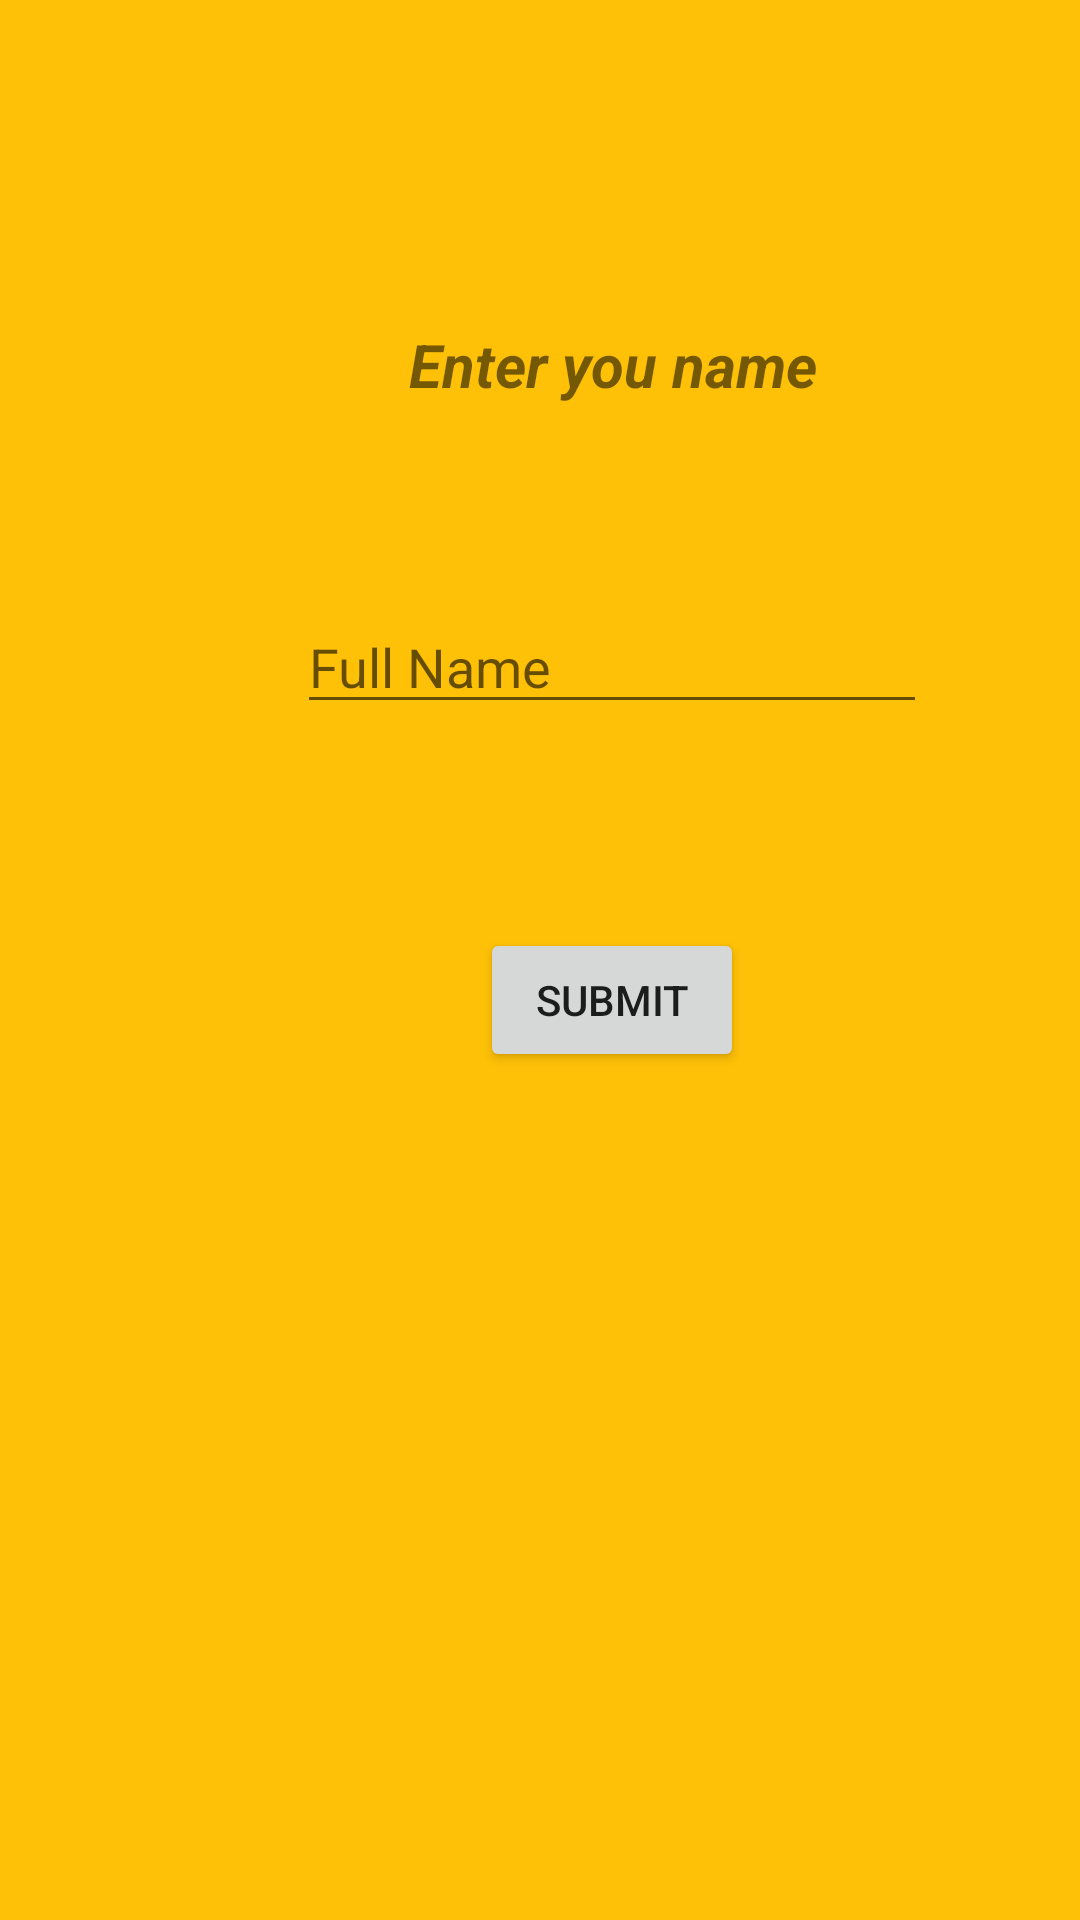

This screen was rendered from an Android layout file. Write that file and the resources it references.
<!-- AndroidManifest.xml: application theme Theme.UIDemoApp -->
<!-- res/layout/custom_dlg.xml -->
<?xml version="1.0" encoding="utf-8"?>
<androidx.constraintlayout.widget.ConstraintLayout xmlns:android="http://schemas.android.com/apk/res/android"
    xmlns:app="http://schemas.android.com/apk/res-auto"
    xmlns:tools="http://schemas.android.com/tools"
    android:layout_width="match_parent"
    android:layout_height="match_parent"
    android:background="#FFC107">

    <TextView
        android:id="@+id/textView"
        android:layout_width="wrap_content"
        android:layout_height="wrap_content"
        android:layout_marginStart="136dp"
        android:layout_marginTop="108dp"
        android:text="Enter you name"
        android:textAlignment="center"
        android:textSize="20sp"
        android:textStyle="bold|italic"
        app:layout_constraintStart_toStartOf="parent"
        app:layout_constraintTop_toTopOf="parent" />

    <EditText
        android:id="@+id/editTextTextPersonName"
        android:layout_width="wrap_content"
        android:layout_height="wrap_content"
        android:layout_marginTop="92dp"
        android:ems="10"
        android:hint="Full Name"
        android:inputType="textPersonName"
        app:layout_constraintEnd_toEndOf="@+id/textView"
        app:layout_constraintStart_toStartOf="@+id/textView"
        app:layout_constraintTop_toTopOf="@+id/textView" />

    <Button
        android:id="@+id/button"
        android:layout_width="wrap_content"
        android:layout_height="wrap_content"
        android:layout_marginTop="68dp"
        android:text="Submit"
        app:layout_constraintEnd_toEndOf="@+id/editTextTextPersonName"
        app:layout_constraintStart_toStartOf="@+id/editTextTextPersonName"
        app:layout_constraintTop_toBottomOf="@+id/editTextTextPersonName" />
</androidx.constraintlayout.widget.ConstraintLayout>
<!-- resources referenced by this layout -->
<resources>
  <style name="Theme.UIDemoApp" parent="Theme.MaterialComponents.DayNight.DarkActionBar">
          
          <item name="colorPrimary">@color/purple_500</item>
          <item name="colorPrimaryVariant">@color/purple_700</item>
          <item name="colorOnPrimary">@color/white</item>
          
          <item name="colorSecondary">@color/teal_200</item>
          <item name="colorSecondaryVariant">@color/teal_700</item>
          <item name="colorOnSecondary">@color/black</item>
          
          <item name="android:statusBarColor" tools:targetApi="l">?attr/colorPrimaryVariant</item>
          
      </style>
  <!-- not gathered from this repository: default colours our renderer supplied (Android Studio template values) -->
  <color name="purple_500">#FF6200EE</color>
  <color name="purple_700">#FF3700B3</color>
  <color name="teal_200">#FF03DAC5</color>
  <color name="teal_700">#FF018786</color>
  <color name="black">#FF000000</color>
  <color name="white">#FFFFFFFF</color>
</resources>
